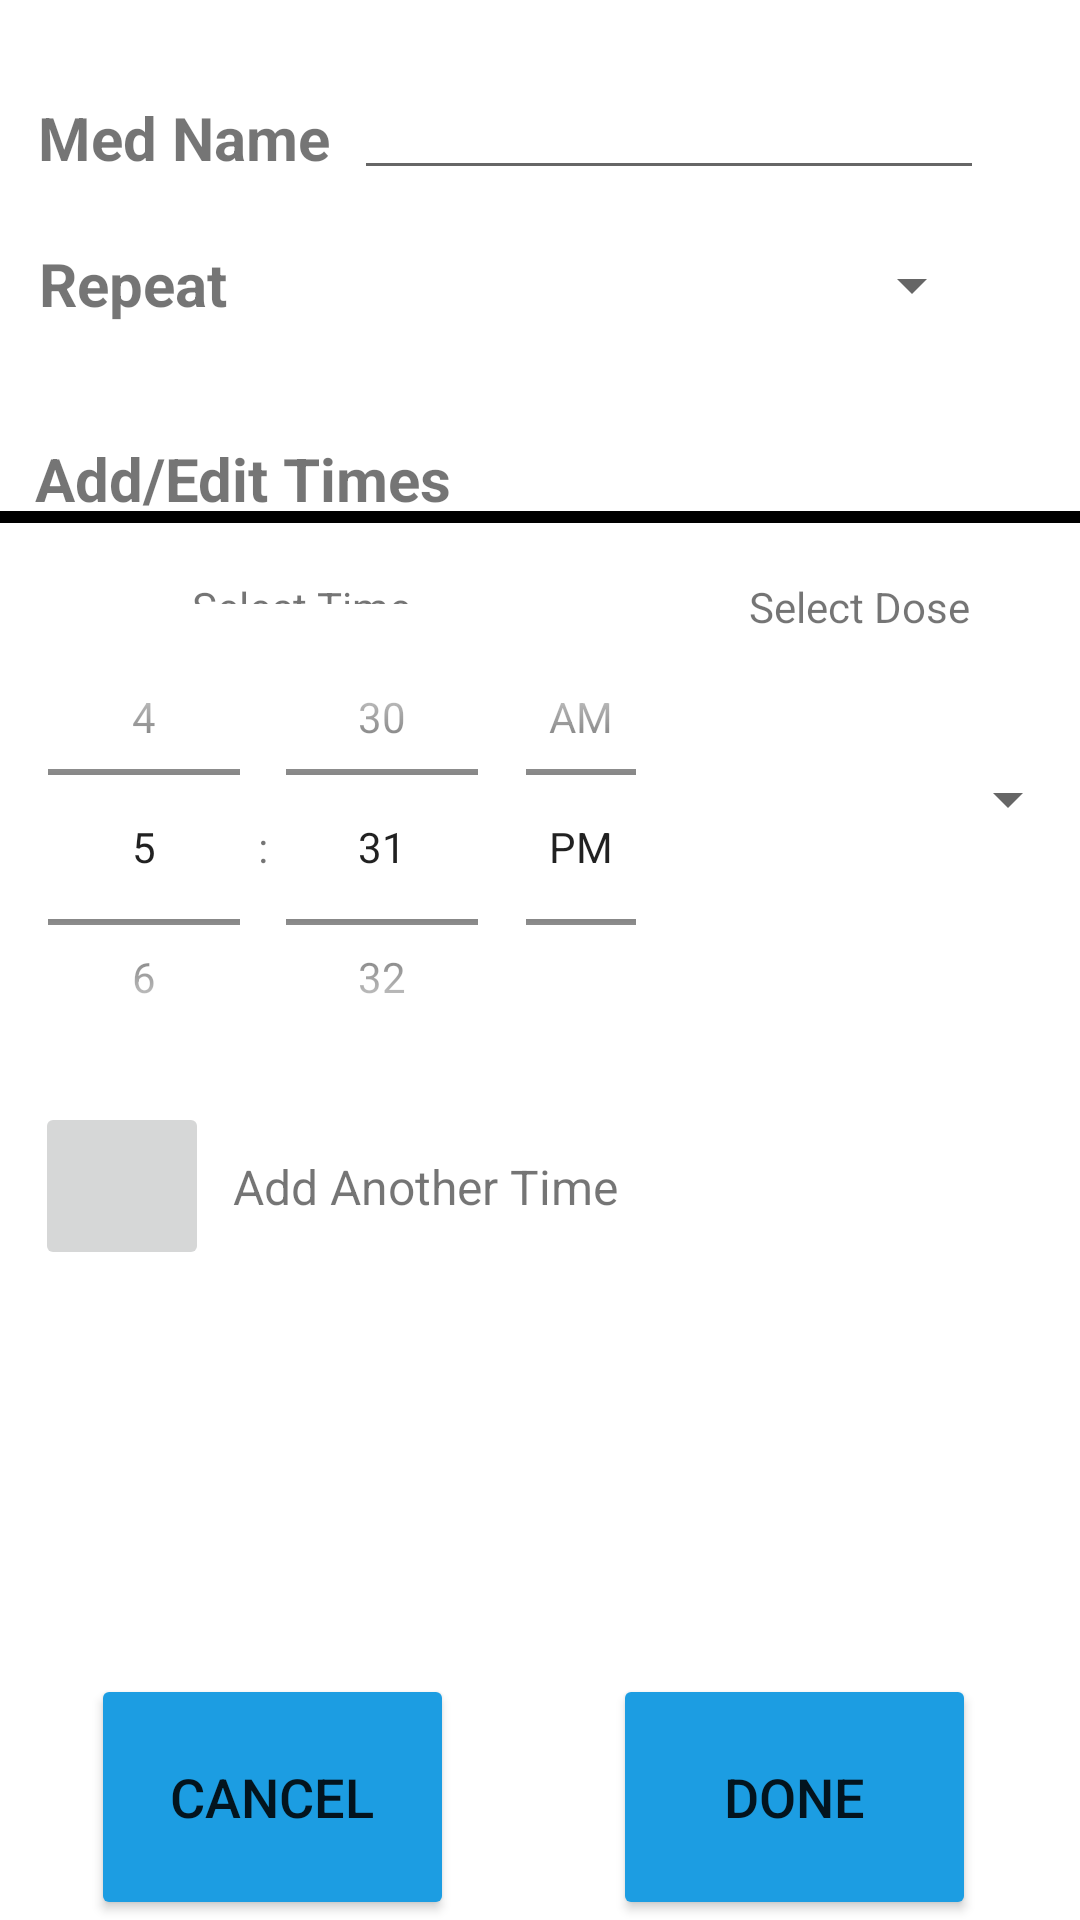

This screen was rendered from an Android layout file. Write that file and the resources it references.
<!-- AndroidManifest.xml: application theme Theme.Cosc341Group14 -->
<!-- res/layout/activity_add_med.xml -->
<?xml version="1.0" encoding="utf-8"?>
<androidx.constraintlayout.widget.ConstraintLayout xmlns:android="http://schemas.android.com/apk/res/android"
    xmlns:app="http://schemas.android.com/apk/res-auto"
    xmlns:tools="http://schemas.android.com/tools"
    android:layout_width="match_parent"
    android:layout_height="match_parent"
    tools:context=".addMedActivity">

    <TextView
        android:id="@+id/textView5"
        android:layout_width="wrap_content"
        android:layout_height="wrap_content"
        android:text="Select Dose"
        app:layout_constraintBottom_toBottomOf="parent"
        app:layout_constraintEnd_toEndOf="parent"
        app:layout_constraintHorizontal_bias="0.872"
        app:layout_constraintStart_toStartOf="parent"
        app:layout_constraintTop_toTopOf="parent"
        app:layout_constraintVertical_bias="0.31" />

    <Spinner
        android:id="@+id/doseSpinner"
        android:layout_width="165dp"
        android:layout_height="65dp"
        app:layout_constraintBottom_toBottomOf="parent"
        app:layout_constraintEnd_toEndOf="parent"
        app:layout_constraintTop_toTopOf="parent"
        app:layout_constraintVertical_bias="0.407" />

    <TextView
        android:id="@+id/textView3"
        android:layout_width="wrap_content"
        android:layout_height="wrap_content"
        android:text="Add/Edit Times"
        android:textSize="20sp"
        android:textStyle="bold"
        app:layout_constraintBottom_toBottomOf="parent"
        app:layout_constraintEnd_toEndOf="parent"
        app:layout_constraintHorizontal_bias="0.053"
        app:layout_constraintStart_toStartOf="parent"
        app:layout_constraintTop_toTopOf="parent"
        app:layout_constraintVertical_bias="0.238" />

    <Button
        android:id="@+id/edit_Btn"
        android:layout_width="121dp"
        android:layout_height="82dp"
        android:backgroundTint="#1C9DE2"
        android:onClick="cancel"
        android:paddingLeft="20dp"
        android:paddingTop="20dp"
        android:paddingRight="20dp"
        android:paddingBottom="20dp"
        android:text="Cancel"
        android:textSize="18sp"
        app:layout_constraintBottom_toBottomOf="parent"
        app:layout_constraintEnd_toEndOf="parent"
        app:layout_constraintHorizontal_bias="0.127"
        app:layout_constraintStart_toStartOf="parent"
        app:layout_constraintTop_toTopOf="parent"
        app:layout_constraintVertical_bias="1.0" />

    <Button
        android:id="@+id/addBtn"
        android:layout_width="121dp"
        android:layout_height="82dp"
        android:backgroundTint="#1C9DE2"
        android:onClick="submit"
        android:paddingLeft="20dp"
        android:paddingTop="20dp"
        android:paddingRight="20dp"
        android:paddingBottom="20dp"
        android:text="Done"
        android:textSize="18sp"
        app:layout_constraintBottom_toBottomOf="parent"
        app:layout_constraintEnd_toEndOf="parent"
        app:layout_constraintHorizontal_bias="0.855"
        app:layout_constraintStart_toStartOf="parent"
        app:layout_constraintTop_toTopOf="parent"
        app:layout_constraintVertical_bias="1.0" />

    <TextView
        android:id="@+id/textView"
        android:layout_width="wrap_content"
        android:layout_height="wrap_content"
        android:text="Med Name"
        android:textSize="20sp"
        android:textStyle="bold"
        app:layout_constraintBottom_toBottomOf="parent"
        app:layout_constraintEnd_toEndOf="parent"
        app:layout_constraintHorizontal_bias="0.048"
        app:layout_constraintStart_toStartOf="parent"
        app:layout_constraintTop_toTopOf="parent"
        app:layout_constraintVertical_bias="0.053" />

    <TextView
        android:id="@+id/textView2"
        android:layout_width="wrap_content"
        android:layout_height="wrap_content"
        android:text="Repeat"
        android:textSize="20sp"
        android:textStyle="bold"
        app:layout_constraintBottom_toBottomOf="parent"
        app:layout_constraintEnd_toEndOf="parent"
        app:layout_constraintHorizontal_bias="0.044"
        app:layout_constraintStart_toStartOf="parent"
        app:layout_constraintTop_toTopOf="parent"
        app:layout_constraintVertical_bias="0.132" />

    <View
        android:id="@+id/view"
        android:layout_width="370dp"
        android:layout_height="4dp"
        android:background="#000"
        app:layout_constraintBottom_toBottomOf="parent"
        app:layout_constraintEnd_toEndOf="parent"
        app:layout_constraintHorizontal_bias="0.39"
        app:layout_constraintStart_toStartOf="parent"
        app:layout_constraintTop_toTopOf="parent"
        app:layout_constraintVertical_bias="0.268" />

    <EditText
        android:id="@+id/etMedName"
        android:layout_width="wrap_content"
        android:layout_height="wrap_content"
        android:ems="10"
        android:inputType="textPersonName"
        app:layout_constraintBottom_toBottomOf="parent"
        app:layout_constraintEnd_toEndOf="parent"
        app:layout_constraintHorizontal_bias="0.786"
        app:layout_constraintStart_toStartOf="parent"
        app:layout_constraintTop_toTopOf="parent"
        app:layout_constraintVertical_bias="0.037" />

    <Spinner
        android:id="@+id/repeatSpinner"
        android:layout_width="209dp"
        android:layout_height="53dp"
        app:layout_constraintBottom_toBottomOf="parent"
        app:layout_constraintEnd_toEndOf="parent"
        app:layout_constraintHorizontal_bias="0.787"
        app:layout_constraintStart_toStartOf="parent"
        app:layout_constraintTop_toTopOf="parent"
        app:layout_constraintVertical_bias="0.117" />

    <TextView
        android:id="@+id/textView4"
        android:layout_width="wrap_content"
        android:layout_height="wrap_content"
        android:text="Select Time"
        app:layout_constraintBottom_toBottomOf="parent"
        app:layout_constraintEnd_toEndOf="parent"
        app:layout_constraintHorizontal_bias="0.223"
        app:layout_constraintStart_toStartOf="parent"
        app:layout_constraintTop_toTopOf="parent"
        app:layout_constraintVertical_bias="0.31" />

    <ImageButton
        android:id="@+id/addTimeBtn"
        android:layout_width="58dp"
        android:layout_height="56dp"
        app:layout_constraintBottom_toBottomOf="parent"
        app:layout_constraintEnd_toEndOf="parent"
        app:layout_constraintHorizontal_bias="0.039"
        app:layout_constraintStart_toStartOf="parent"
        app:layout_constraintTop_toTopOf="parent"
        app:layout_constraintVertical_bias="0.629"
        app:srcCompat="@drawable/icons8_plus_40" />

    <TextView
        android:id="@+id/textView6"
        android:layout_width="wrap_content"
        android:layout_height="wrap_content"
        android:text="Add Another Time"
        android:textSize="16sp"
        app:layout_constraintBottom_toBottomOf="@+id/addTimeBtn"
        app:layout_constraintEnd_toEndOf="parent"
        app:layout_constraintHorizontal_bias="0.335"
        app:layout_constraintStart_toStartOf="parent"
        app:layout_constraintTop_toTopOf="@+id/addTimeBtn" />

    <TimePicker
        android:id="@+id/datePicker1"
        android:layout_width="228dp"
        android:layout_height="162dp"
        android:amPmTextColor="#1C9CE1"
        android:background="#FFFFFF"
        android:hapticFeedbackEnabled="false"
        android:numbersInnerTextColor="#1C9CE1"
        android:numbersTextColor="#1C9CE1"
        android:timePickerMode="spinner"
        app:layout_constraintBottom_toBottomOf="parent"
        app:layout_constraintEnd_toEndOf="parent"
        app:layout_constraintHorizontal_bias="0.0"
        app:layout_constraintStart_toStartOf="parent"
        app:layout_constraintTop_toTopOf="parent"
        app:layout_constraintVertical_bias="0.421" />

</androidx.constraintlayout.widget.ConstraintLayout>
<!-- resources referenced by this layout -->
<resources>
  <style name="Theme.Cosc341Group14" parent="Theme.MaterialComponents.DayNight.DarkActionBar">
          
          <item name="colorPrimary">@color/purple_500</item>
          <item name="colorPrimaryVariant">@color/purple_700</item>
          <item name="colorOnPrimary">@color/white</item>
          
          <item name="colorSecondary">@color/teal_200</item>
          <item name="colorSecondaryVariant">@color/teal_700</item>
          <item name="colorOnSecondary">@color/black</item>
          
          <item name="android:statusBarColor">?attr/colorPrimaryVariant</item>
          
      </style>
  <!-- not gathered from this repository: default colours our renderer supplied (Android Studio template values) -->
  <color name="purple_500">#FF6200EE</color>
  <color name="purple_700">#FF3700B3</color>
  <color name="teal_200">#FF03DAC5</color>
  <color name="teal_700">#FF018786</color>
  <color name="black">#FF000000</color>
  <color name="white">#FFFFFFFF</color>
</resources>
